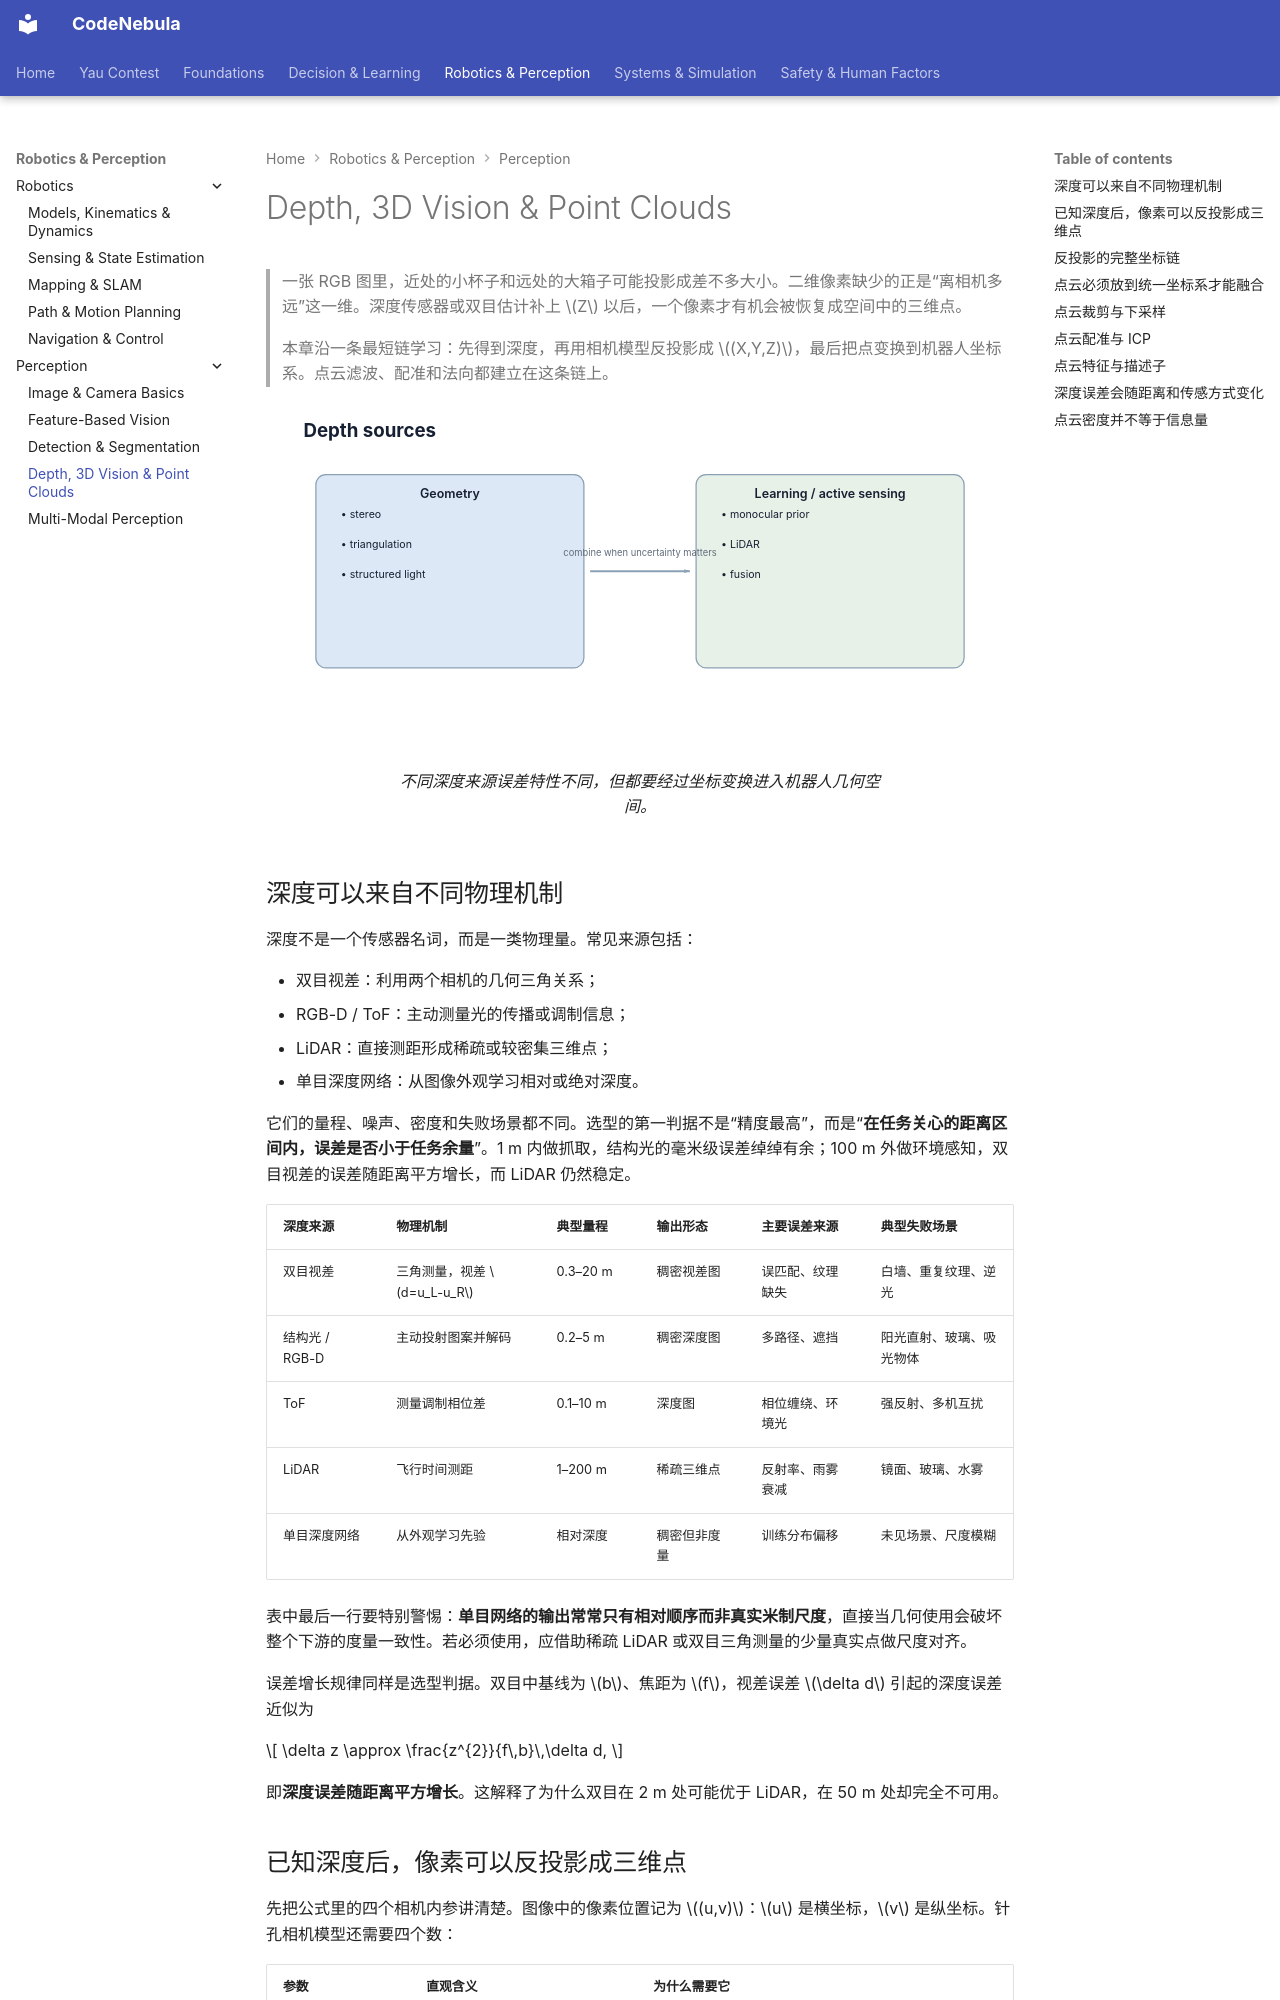

repository: Raymond-223/CodeNebula-mkdocs · page: robotics-perception/perception/04-depth-point-cloud/index.html · generator: mkdocs

# Depth, 3D Vision & Point Clouds

> 一张 RGB 图里，近处的小杯子和远处的大箱子可能投影成差不多大小。二维像素缺少的正是“离相机多远”这一维。深度传感器或双目估计补上 \(Z\) 以后，一个像素才有机会被恢复成空间中的三维点。
>
> 本章沿一条最短链学习：先得到深度，再用相机模型反投影成 \((X,Y,Z)\)，最后把点变换到机器人坐标系。点云滤波、配准和法向都建立在这条链上。

<figure markdown="span">
  ![深度可以来自双目、主动传感器或学习模型，并最终形成三维点。](../../assets/diagrams/depth-modalities.svg)
  <figcaption markdown="span">不同深度来源误差特性不同，但都要经过坐标变换进入机器人几何空间。</figcaption>
</figure>

## 深度可以来自不同物理机制

深度不是一个传感器名词，而是一类物理量。常见来源包括：

- 双目视差：利用两个相机的几何三角关系；
- RGB-D / ToF：主动测量光的传播或调制信息；
- LiDAR：直接测距形成稀疏或较密集三维点；
- 单目深度网络：从图像外观学习相对或绝对深度。

它们的量程、噪声、密度和失败场景都不同。选型的第一判据不是“精度最高”，而是“**在任务关心的距离区间内，误差是否小于任务余量**”。1 m 内做抓取，结构光的毫米级误差绰绰有余；100 m 外做环境感知，双目视差的误差随距离平方增长，而 LiDAR 仍然稳定。

| 深度来源 | 物理机制 | 典型量程 | 输出形态 | 主要误差来源 | 典型失败场景 |
| --- | --- | --- | --- | --- | --- |
| 双目视差 | 三角测量，视差 $d=u_L-u_R$ | 0.3–20 m | 稠密视差图 | 误匹配、纹理缺失 | 白墙、重复纹理、逆光 |
| 结构光 / RGB-D | 主动投射图案并解码 | 0.2–5 m | 稠密深度图 | 多路径、遮挡 | 阳光直射、玻璃、吸光物体 |
| ToF | 测量调制相位差 | 0.1–10 m | 深度图 | 相位缠绕、环境光 | 强反射、多机互扰 |
| LiDAR | 飞行时间测距 | 1–200 m | 稀疏三维点 | 反射率、雨雾衰减 | 镜面、玻璃、水雾 |
| 单目深度网络 | 从外观学习先验 | 相对深度 | 稠密但非度量 | 训练分布偏移 | 未见场景、尺度模糊 |

表中最后一行要特别警惕：**单目网络的输出常常只有相对顺序而非真实米制尺度**，直接当几何使用会破坏整个下游的度量一致性。若必须使用，应借助稀疏 LiDAR 或双目三角测量的少量真实点做尺度对齐。

误差增长规律同样是选型判据。双目中基线为 $b$、焦距为 $f$，视差误差 $\delta d$ 引起的深度误差近似为

$$
\delta z \approx \frac{z^{2}}{f\,b}\,\delta d,
$$

即**深度误差随距离平方增长**。这解释了为什么双目在 2 m 处可能优于 LiDAR，在 50 m 处却完全不可用。
